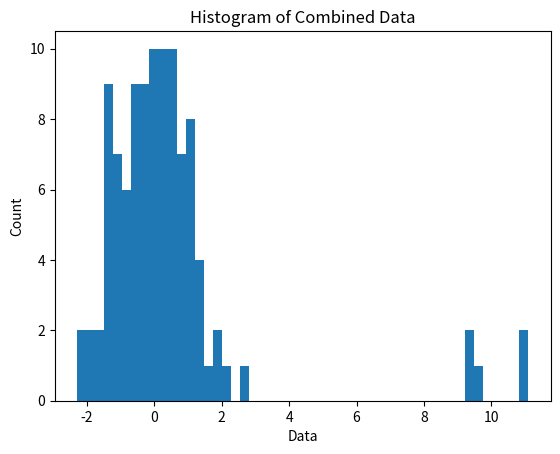

Python code for this plot:

import numpy as np
import matplotlib.pyplot as plt

# Constants
NUM_SAMPLES = 100
NUM_OUTLIERS = 5

def task_func(num_samples=NUM_SAMPLES, num_outliers=NUM_OUTLIERS):
    # Generate normally distributed data
    data = np.random.normal(0, 1, num_samples)

    # Generate artificially introduced outliers
    outliers = np.random.normal(10, 1, num_outliers)

    # Combine data and outliers
    data = np.concatenate((data, outliers))

    # Detect outliers using IQR method
    outliers_detected = np.array(data[np.abs(data - np.median(data)) > 1.5 * np.std(data)])

    # Plot histogram of combined data
    fig, ax = plt.subplots()
    ax.hist(data, bins=50)
    ax.set_xlabel("Data")
    ax.set_ylabel("Count")
    ax.set_title("Histogram of Combined Data")
    plt.show()

    return data, outliers_detected, ax

# Run the function
data, outliers_detected, ax = task_func()
